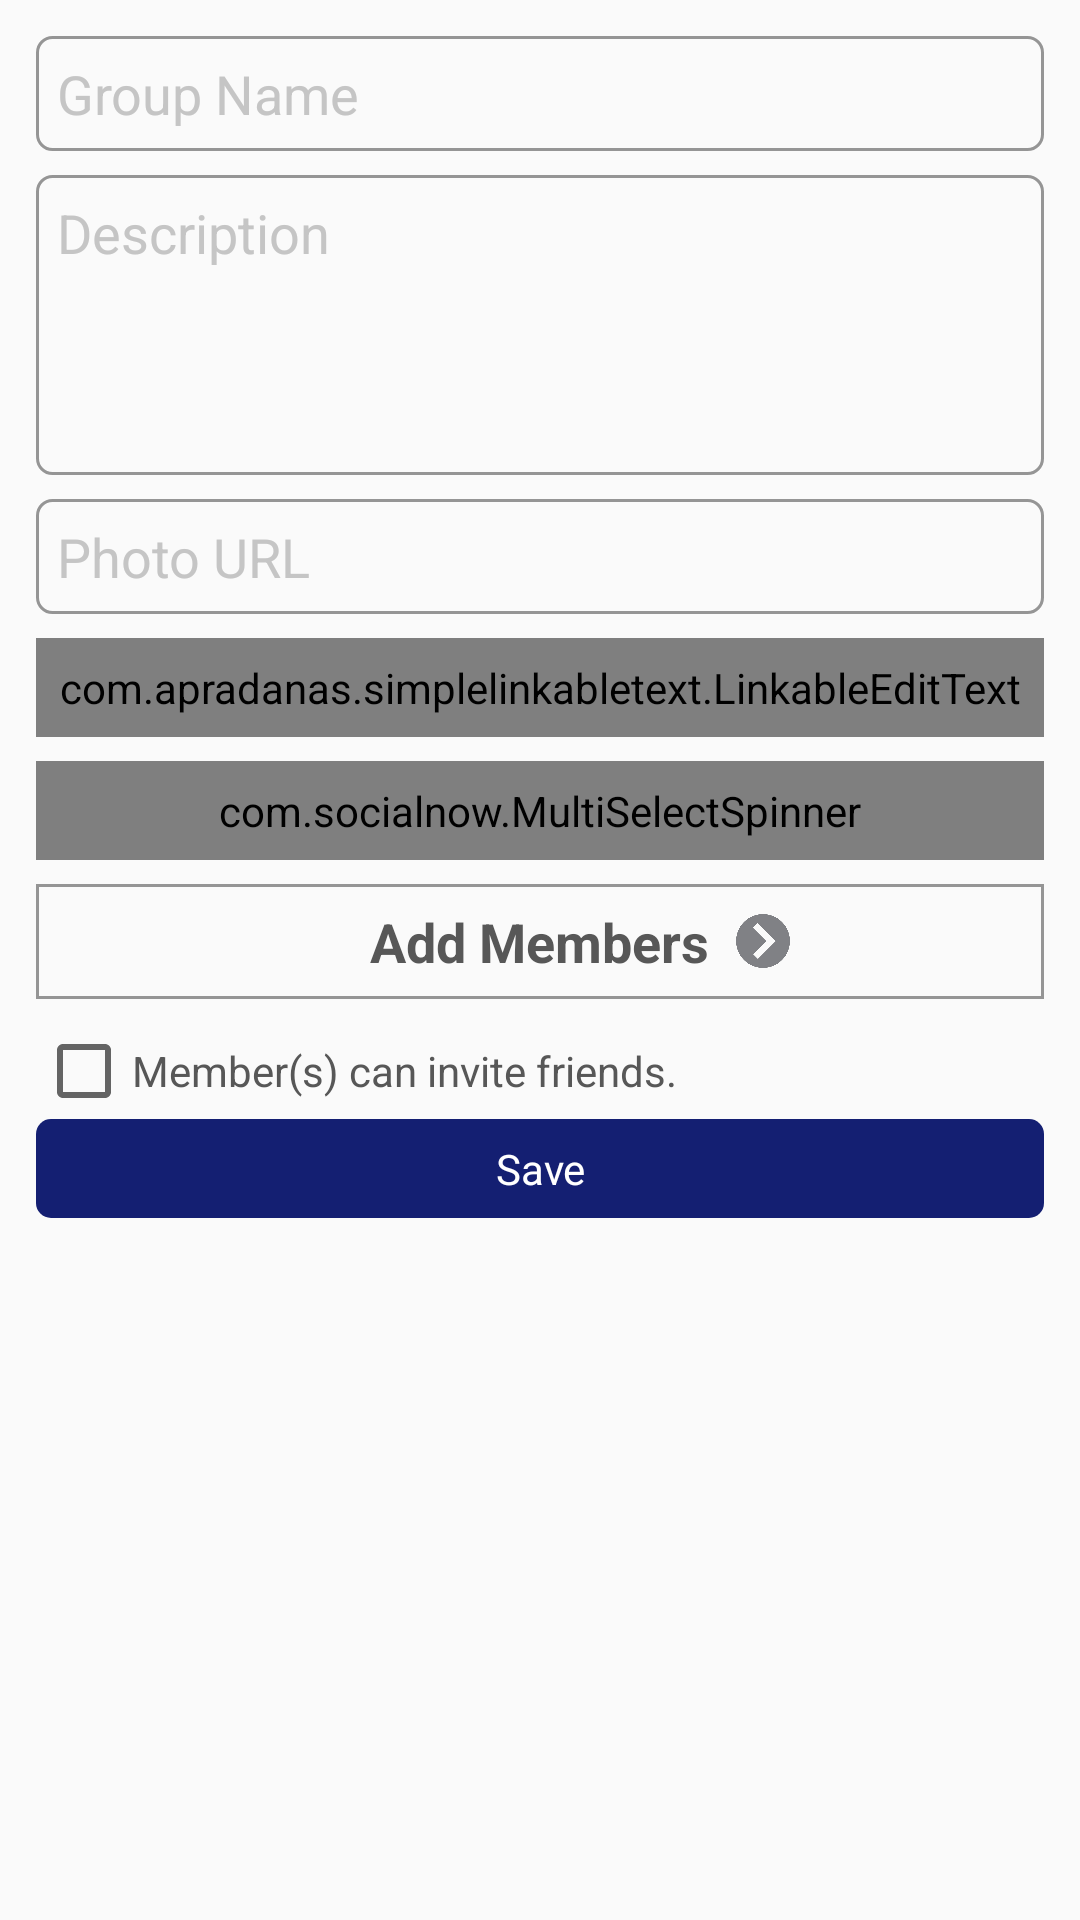

Layout XML and referenced resources for this Android screen:
<!-- AndroidManifest.xml: application theme AppTheme -->
<!-- res/layout/activity_editgroup.xml -->
<?xml version="1.0" encoding="utf-8"?>
<RelativeLayout xmlns:android="http://schemas.android.com/apk/res/android"
    xmlns:tools="http://schemas.android.com/tools" android:layout_width="match_parent"
    android:layout_height="wrap_content"
    tools:context=".EditEventActivity"
    android:padding="@dimen/activity_horizontal_margin">

    <EditText
        android:hint="@string/groupname"
        android:id="@+id/etGroupName"
        android:layout_marginBottom="@dimen/small_margin"
        android:layout_alignParentTop="true"
        style="@style/dEditText" />

    <EditText
        android:hint="@string/eventdes"
        android:id="@+id/etGroupDes"
        android:layout_height="@dimen/etbox_height"
        android:layout_below="@id/etGroupName"
        android:layout_marginBottom="@dimen/small_margin"
        android:singleLine="false"
        style="@style/dEditText"
        android:gravity="top" />
    <EditText
        android:hint="Photo URL"
        android:id="@+id/etPhoto"
        android:layout_below="@id/etGroupDes"
        android:layout_marginBottom="@dimen/small_margin"
        style="@style/dEditText"
        android:gravity="top" />
    <com.apradanas.simplelinkabletext.LinkableEditText
        android:hint="enter tags"
        android:id="@+id/tags"
        android:layout_below="@+id/etPhoto"
        android:layout_marginBottom="@dimen/small_margin"
        style="@style/dEditText" />

    <com.socialnow.MultiSelectSpinner
        android:id="@+id/sPrivacy"
        android:layout_below="@id/tags"
        android:layout_marginBottom="@dimen/small_margin"
        style="@style/dEditText"/>

    <RelativeLayout
        android:layout_width="match_parent"
        android:layout_height="wrap_content"
        android:id="@+id/Member"
        android:layout_below="@id/sPrivacy"
        android:clickable="true"
        android:layout_marginBottom="@dimen/small_margin"
        android:background="@drawable/item_box"
        android:padding="@dimen/et_top_bottom_padding">

        <TextView
            android:layout_width="wrap_content"
            android:layout_height="wrap_content"
            android:textAppearance="?android:attr/textAppearanceMedium"
            android:text="Add Members"
            android:id="@+id/tMember"
            android:textStyle="bold"
            android:layout_centerHorizontal="true"
            android:layout_centerVertical="true"
            android:layout_marginRight="@dimen/small_margin"/>

        <ImageView
            android:id="@+id/ivArrow4"
            android:layout_width="@dimen/small_icon"
            android:layout_height="@dimen/small_icon"
            android:src="@drawable/rightarrow"
            android:layout_toRightOf="@id/tMember"
            android:layout_centerVertical="true"/>

    </RelativeLayout>

    <CheckBox
        android:text="Member(s) can invite friends."
        android:id="@+id/cMember"
        android:layout_below="@id/Member"
        android:layout_alignParentLeft="true"
        style="@style/dCheckBox" />

    <Button
        android:text="Save"
        android:id="@+id/bSave"
        android:layout_below="@id/cMember"
        android:layout_marginBottom="@dimen/small_margin"
        android:background="@drawable/purplebutton"
        style="@style/dBigButton"
        android:onClick="create_group"/>

</RelativeLayout>
<!-- resources referenced by this layout -->
<resources>
  <dimen name="activity_horizontal_margin">12dp</dimen>
  <dimen name="et_top_bottom_padding">7dp</dimen>
  <dimen name="etbox_height">100dp</dimen>
  <dimen name="small_icon">20dp</dimen>
  <dimen name="small_margin">8dp</dimen>
  <!-- drawable item_box (drawable) -->
  <?xml version="1.0" encoding="utf-8"?>
  <shape xmlns:android="http://schemas.android.com/apk/res/android"
      android:shape="rectangle" android:padding="@dimen/et_left_right_padding">
      <stroke android:width="@dimen/stroke" android:color="@color/etBound"/>
  </shape>
  <!-- drawable purplebutton (drawable) -->
  <?xml version="1.0" encoding="utf-8"?>
  <shape xmlns:android="http://schemas.android.com/apk/res/android"
      android:shape="rectangle" android:padding="@dimen/b_padding" >
      <solid android:color="@color/darkButton"/>
      <corners android:radius="@dimen/rounded_radius"/>
  </shape>
  <string name="eventdes">Description</string>
  <string name="groupname">Group Name</string>
  <style name="dBigButton" parent="@android:style/Widget.Button">
          <item name="android:layout_width">match_parent</item>
          <item name="android:layout_height">wrap_content</item>
          <item name="android:layout_centerHorizontal">true</item>
          <item name="android:paddingTop">@dimen/et_top_bottom_padding</item>
          <item name="android:paddingBottom">@dimen/et_top_bottom_padding</item>
          <item name="android:paddingLeft">@dimen/et_left_right_padding</item>
          <item name="android:paddingRight">@dimen/et_left_right_padding</item>
          <item name="android:textColor">@color/colorDarkButton</item>
      </style>
  <style name="dCheckBox" parent="@android:style/Widget.CompoundButton.CheckBox">
          <item name="android:layout_width">wrap_content</item>
          <item name="android:layout_height">wrap_content</item>
          <item name="android:textColor">@color/textColor</item>
      </style>
  <style name="AppTheme" parent="Theme.AppCompat.Light.DarkActionBar">
          
          <item name="colorPrimary">@color/colorPrimary</item>
          <item name="colorPrimaryDark">@color/colorPrimaryDark</item>
          <item name="colorAccent">@color/colorAccent</item>
          <item name="android:textColor">@color/textColor</item>
          <item name="android:checkboxStyle">@style/dCheckBox</item>
          <item name="android:editTextStyle">@style/dEditText</item>
          <item name="android:buttonStyle">@style/dBigButton</item>
      </style>
  <dimen name="et_left_right_padding">7dp</dimen>
  <dimen name="stroke">1dp</dimen>
  <color name="etBound">#959595</color>
  <dimen name="b_padding">10dp</dimen>
  <color name="darkButton">#141f72</color>
  <dimen name="rounded_radius">5dp</dimen>
  <color name="colorDarkButton">#FFFFFF</color>
  <color name="textColor">#575757</color>
  <!-- drawable fetround (drawable) -->
  <?xml version="1.0" encoding="utf-8"?>
  <shape xmlns:android="http://schemas.android.com/apk/res/android"
      android:shape="rectangle" android:padding="@dimen/et_left_right_padding">
      <stroke android:width="@dimen/stroke" android:color="@color/etBound"/>
      <corners android:radius="@dimen/rounded_radius"/>
  </shape>
  <color name="textColorHint">#c5c5c5</color>
  <color name="colorPrimary">#18948f</color>
  <color name="colorPrimaryDark">#1cbbb4</color>
  <color name="colorAccent">#141f72</color>
</resources>
